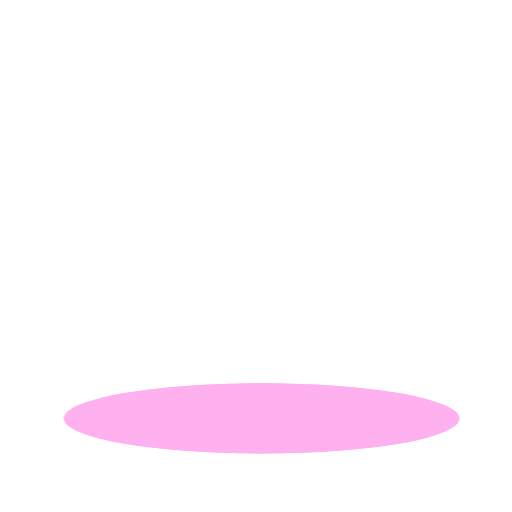
t = 0.00 s
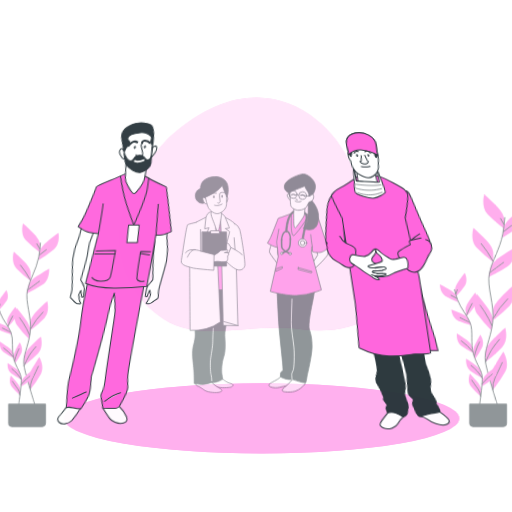
t = 1.05 s
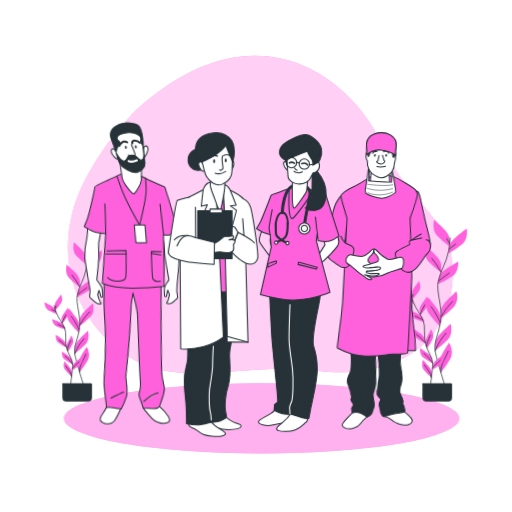
t = 2.10 s
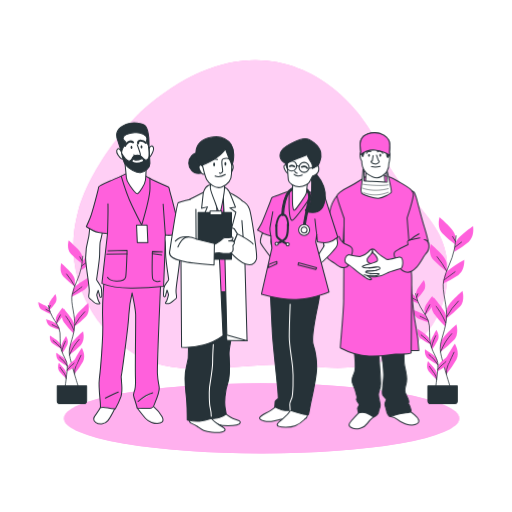
t = 3.15 s
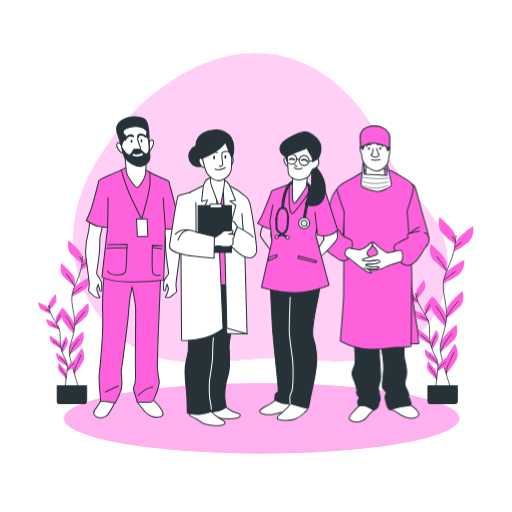
t = 4.20 s
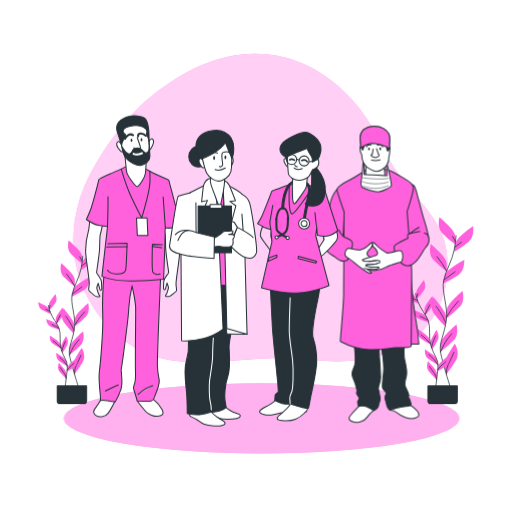
t = 5.25 s

The animated SVG that drew these frames (rendered in a browser with its animation timeline set to each time). Animation: 6 CSS @keyframes rules; one cycle of 6.30 s, repeats indefinitely.

<svg class="animated" id="freepik_stories-health-professional-team" xmlns="http://www.w3.org/2000/svg" viewBox="0 0 500 500" version="1.1" xmlns:xlink="http://www.w3.org/1999/xlink" xmlns:svgjs="http://svgjs.com/svgjs"><style>svg#freepik_stories-health-professional-team:not(.animated) .animable {opacity: 0;}svg#freepik_stories-health-professional-team.animated #freepik--background-simple--inject-2 {animation: 2.7s 1 forwards cubic-bezier(.36,-0.01,.5,1.38) zoomIn,3s Infinite  linear floating;animation-delay: 0s,3.2s;}svg#freepik_stories-health-professional-team.animated #freepik--Plants--inject-2 {animation: 2.7s 1 forwards cubic-bezier(.36,-0.01,.5,1.38) zoomOut,3s Infinite  linear heartbeat;animation-delay: 0s,3.2s;}svg#freepik_stories-health-professional-team.animated #freepik--character-4--inject-2 {animation: 2.7s 1 forwards cubic-bezier(.36,-0.01,.5,1.38) lightSpeedRight,3s Infinite  linear floating;animation-delay: 0s,3.2s;}svg#freepik_stories-health-professional-team.animated #freepik--character-3--inject-2 {animation: 2.7s 1 forwards cubic-bezier(.36,-0.01,.5,1.38) zoomIn,3s Infinite  linear floating;animation-delay: 0s,3.2s;}svg#freepik_stories-health-professional-team.animated #freepik--character-1--inject-2 {animation: 2.8s 1 forwards cubic-bezier(.36,-0.01,.5,1.38) lightSpeedLeft,3s Infinite  linear floating;animation-delay: 0s,3.3s;}svg#freepik_stories-health-professional-team.animated #freepik--character-2--inject-2 {animation: 2.6s 1 forwards cubic-bezier(.36,-0.01,.5,1.38) zoomIn,3s Infinite  linear floating;animation-delay: 0.1s,3.2s;opacity: 0}            @keyframes zoomIn {                0% {                    opacity: 0;                    transform: scale(0.5);                }                100% {                    opacity: 1;                    transform: scale(1);                }            }                    @keyframes floating {                0% {                    opacity: 1;                    transform: translateY(0px);                }                50% {                    transform: translateY(-10px);                }                100% {                    opacity: 1;                    transform: translateY(0px);                }            }                    @keyframes zoomOut {                0% {                    opacity: 0;                    transform: scale(1.5);                }                100% {                    opacity: 1;                    transform: scale(1);                }            }                    @keyframes heartbeat {                0% {                    transform: scale(1);                }                10% {                    transform: scale(1.1);                }                30% {                    transform: scale(1);                }                40% {                    transform: scale(1);                }                50% {                    transform: scale(1.1);                }                60% {                    transform: scale(1);                }                100% {                    transform: scale(1);                }            }                    @keyframes lightSpeedRight {              from {                transform: translate3d(50%, 0, 0) skewX(-20deg);                opacity: 0;              }              60% {                transform: skewX(10deg);                opacity: 1;              }              80% {                transform: skewX(-2deg);              }              to {                opacity: 1;                transform: translate3d(0, 0, 0);              }            }                    @keyframes lightSpeedLeft {              from {                transform: translate3d(-50%, 0, 0) skewX(20deg);                opacity: 0;              }              60% {                transform: skewX(-10deg);                opacity: 1;              }              80% {                transform: skewX(2deg);              }              to {                opacity: 1;                transform: translate3d(0, 0, 0);              }            }        </style><g id="freepik--background-simple--inject-2" class="animable" style="transform-origin: 254.331px 209.344px;"><path d="M137.65,109S90.09,155.09,76,207.38s6.29,107.18,54.22,137.56,111.88,4,175.48,12.68,122.58-16.06,130.45-79.8-38.14-72-65.88-134S252.16,6.82,137.65,109Z" style="fill: rgb(255, 96, 220); transform-origin: 254.331px 209.344px;" id="elz4t69cy115q" class="animable"></path><g id="elrrzwques0ma"><path d="M137.65,109S90.09,155.09,76,207.38s6.29,107.18,54.22,137.56,111.88,4,175.48,12.68,122.58-16.06,130.45-79.8-38.14-72-65.88-134S252.16,6.82,137.65,109Z" style="fill: rgb(255, 255, 255); opacity: 0.7; transform-origin: 254.331px 209.344px;" class="animable"></path></g></g><g id="freepik--Floor--inject-2" class="animable" style="transform-origin: 255.48px 408.58px;"><ellipse cx="255.48" cy="408.58" rx="193" ry="34.28" style="fill: rgb(255, 96, 220); transform-origin: 255.48px 408.58px;" id="elboindblvn76" class="animable"></ellipse><g id="elhkul1djwvfi"><ellipse cx="255.48" cy="408.58" rx="193" ry="34.28" style="fill: rgb(255, 255, 255); opacity: 0.5; transform-origin: 255.48px 408.58px;" class="animable"></ellipse></g></g><g id="freepik--Plants--inject-2" class="animable animator-active" style="transform-origin: 249.773px 303.08px;"><path d="M444.74,231.33s0-4.2-5.88-10.09-9.67-9.24-9.67-9.24-2.94,9.66,2.52,15.55a103.82,103.82,0,0,0,13,11.34Z" style="fill: rgb(255, 96, 220); transform-origin: 436.57px 225.445px;" id="el49cdl1vuljh" class="animable"></path><path d="M436.2,257.57s0-4.2-5.88-10.08-9.66-9.25-9.66-9.25-3,9.67,2.52,15.55a103.31,103.31,0,0,0,13,11.34Z" style="fill: rgb(255, 96, 220); transform-origin: 428.023px 251.685px;" id="elq9vd6da7nfq" class="animable"></path><path d="M444.37,238.49s.44-4.18,6.92-9.41,10.58-8.17,10.58-8.17,1.91,9.92-4.15,15.19A103.68,103.68,0,0,1,443.57,246Z" style="fill: rgb(255, 96, 220); transform-origin: 452.863px 233.455px;" id="elemfi91tyrfh" class="animable"></path><path d="M434.06,269.48s.88-4.11,7.86-8.63,11.39-7,11.39-7,.85,10.07-5.72,14.68a104.21,104.21,0,0,1-15.12,8.36Z" style="fill: rgb(255, 96, 220); transform-origin: 442.908px 265.37px;" id="ellp99fwkawt8" class="animable"></path><path d="M436,303.27s0-4.21,5.88-10.09,9.66-9.24,9.66-9.24,2.94,9.66-2.52,15.54a102.89,102.89,0,0,1-13,11.35Z" style="fill: rgb(255, 96, 220); transform-origin: 444.165px 297.385px;" id="elkwfoc6hetfc" class="animable"></path><path d="M435.9,311.51s.59-4.16-4.39-10.82-8.25-10.52-8.25-10.52-4.29,9.15.28,15.75A103.2,103.2,0,0,0,434.82,319Z" style="fill: rgb(255, 96, 220); transform-origin: 428.678px 304.585px;" id="elarlct33shqf" class="animable"></path><path d="M430.1,336s0-4.2,5.88-10.08,9.66-9.24,9.66-9.24,2.95,9.66-2.52,15.54a102.89,102.89,0,0,1-13,11.35Z" style="fill: rgb(255, 96, 220); transform-origin: 438.267px 330.125px;" id="elm6n8ggokzdb" class="animable"></path><path d="M434,358.12s-1.07-4.07,3.13-11.25,7-11.39,7-11.39,5.29,8.6,1.5,15.68a104,104,0,0,1-9.73,14.27Z" style="fill: rgb(255, 96, 220); transform-origin: 440.438px 350.455px;" id="elzns9zb0l3u" class="animable"></path><path d="M445.27,230.25a118.12,118.12,0,0,1-1.61,13.05c-2.32,12-8.14,19.76-10.46,30.62s4.35,24.83,2.56,38.77-7.21,21.69-5.66,31,9.87,35.4,9.87,35.4" style="fill: none; stroke: rgb(38, 50, 56); stroke-linecap: round; stroke-linejoin: round; stroke-width: 0.75px; transform-origin: 437.547px 304.67px;" id="elqc296ivhf0m" class="animable"></path><line x1="444.31" y1="241.28" x2="450.65" y2="236.41" style="fill: none; stroke: rgb(38, 50, 56); stroke-linecap: round; stroke-linejoin: round; stroke-width: 0.75px; transform-origin: 447.48px 238.845px;" id="elawunund1gk" class="animable"></line><line x1="444.61" y1="235.68" x2="441.95" y2="230.96" style="fill: none; stroke: rgb(38, 50, 56); stroke-linecap: round; stroke-linejoin: round; stroke-width: 0.75px; transform-origin: 443.28px 233.32px;" id="elr4f93wjd83n" class="animable"></line><path d="M433.55,273.42s5.31-4,10.76-8" style="fill: none; stroke: rgb(38, 50, 56); stroke-linecap: round; stroke-linejoin: round; stroke-width: 0.75px; transform-origin: 438.93px 269.42px;" id="elwouib6acoho" class="animable"></path><path d="M435.92,264.39a82.45,82.45,0,0,0-9.15-13.68" style="fill: none; stroke: rgb(38, 50, 56); stroke-linecap: round; stroke-linejoin: round; stroke-width: 0.75px; transform-origin: 431.345px 257.55px;" id="elc962d9565pd" class="animable"></path><path d="M436.2,309.24a65.52,65.52,0,0,1,11.36-15.18" style="fill: none; stroke: rgb(38, 50, 56); stroke-linecap: round; stroke-linejoin: round; stroke-width: 0.75px; transform-origin: 441.88px 301.65px;" id="el5vd9hb790d3" class="animable"></path><path d="M435.17,315.14a73.79,73.79,0,0,0-5.75-10.91c-3.09-4.57-3.54-5.16-3.54-5.16" style="fill: none; stroke: rgb(38, 50, 56); stroke-linecap: round; stroke-linejoin: round; stroke-width: 0.75px; transform-origin: 430.525px 307.105px;" id="elg4j6l9w7n8n" class="animable"></path><path d="M430.1,343.68a69.93,69.93,0,0,1,4.78-9.67,62.09,62.09,0,0,1,6.19-8.11" style="fill: none; stroke: rgb(38, 50, 56); stroke-linecap: round; stroke-linejoin: round; stroke-width: 0.75px; transform-origin: 435.585px 334.79px;" id="elqn00dlfr59s" class="animable"></path><path d="M435.94,365.43a18,18,0,0,1,1.59-9.3c2.21-4.28,4.72-9.88,5.75-12.09" style="fill: none; stroke: rgb(38, 50, 56); stroke-linecap: round; stroke-linejoin: round; stroke-width: 0.75px; transform-origin: 439.569px 354.735px;" id="elhrcqasv12ge" class="animable"></path><path d="M406.22,287.46s-.46-2.63,2.59-7,5.06-6.85,5.06-6.85,2.89,5.75.11,10a66.18,66.18,0,0,1-6.94,8.53Z" style="fill: rgb(255, 96, 220); transform-origin: 410.691px 282.875px;" id="el98ec6eoymkb" class="animable"></path><path d="M414.42,303s-.45-2.63,2.6-7,5.05-6.85,5.05-6.85,2.9,5.74.11,10a65.72,65.72,0,0,1-6.94,8.52Z" style="fill: rgb(255, 96, 220); transform-origin: 418.894px 298.41px;" id="ela5m1bhrni8n" class="animable"></path><path d="M407.23,291.91s-.73-2.57-5.36-5.15-7.53-4-7.53-4-.11,6.43,4.26,9.07a65.55,65.55,0,0,0,9.95,4.68Z" style="fill: rgb(255, 96, 220); transform-origin: 401.445px 289.635px;" id="elwaqrllbdk79" class="animable"></path><path d="M417.06,310.22s-1-2.48-5.87-4.55-7.9-3.16-7.9-3.16.56,6.4,5.18,8.58a66.08,66.08,0,0,0,10.39,3.6Z" style="fill: rgb(255, 96, 220); transform-origin: 411.075px 308.6px;" id="elyuywambx0sg" class="animable"></path><path d="M419.51,331.62s-.45-2.63-4.78-5.68-7.07-4.75-7.07-4.75-.79,6.38,3.27,9.48a66.76,66.76,0,0,0,9.4,5.7Z" style="fill: rgb(255, 96, 220); transform-origin: 413.964px 328.78px;" id="elwcsrt73cgo" class="animable"></path><path d="M420.47,336.78s-.83-2.54,1.58-7.26,4-7.49,4-7.49,3.68,5.27,1.53,9.9a65.69,65.69,0,0,1-5.65,9.43Z" style="fill: rgb(255, 96, 220); transform-origin: 424.293px 331.695px;" id="el5w71ez88e7t" class="animable"></path><path d="M427.85,358s.31-2.66,4.45-6,6.78-5.14,6.78-5.14,1.16,6.32-2.72,9.64a65.13,65.13,0,0,1-9.06,6.23Z" style="fill: rgb(255, 96, 220); transform-origin: 433.271px 354.795px;" id="elxc6r6bmdm9" class="animable"></path><path d="M426.76,351.48s-.46-2.63-4.78-5.68-7.07-4.75-7.07-4.75-.79,6.38,3.27,9.47a65.64,65.64,0,0,0,9.4,5.71Z" style="fill: rgb(255, 96, 220); transform-origin: 421.214px 348.64px;" id="elrgcip9uzi4" class="animable"></path><path d="M426.7,365.81s.23-2.67-3.19-6.72-5.63-6.38-5.63-6.38-2.38,6,.77,10a65.27,65.27,0,0,0,7.65,7.89Z" style="fill: rgb(255, 96, 220); transform-origin: 421.861px 361.655px;" id="elqyovgx7ech" class="animable"></path><path d="M405.77,286.85a78.21,78.21,0,0,0,2.42,8c2.77,7.28,7.25,11.51,9.89,18.07s0,16,2.6,24.59,6.88,12.81,6.92,18.81S425.27,379,425.27,379" style="fill: none; stroke: rgb(38, 50, 56); stroke-linecap: round; stroke-linejoin: round; stroke-width: 0.75px; transform-origin: 416.685px 332.925px;" id="eltqn2leecq3" class="animable"></path><line x1="407.57" y1="293.66" x2="403.06" y2="291.29" style="fill: none; stroke: rgb(38, 50, 56); stroke-linecap: round; stroke-linejoin: round; stroke-width: 0.75px; transform-origin: 405.315px 292.475px;" id="eljvifgklhd4" class="animable"></line><line x1="406.77" y1="290.17" x2="407.93" y2="286.93" style="fill: none; stroke: rgb(38, 50, 56); stroke-linecap: round; stroke-linejoin: round; stroke-width: 0.75px; transform-origin: 407.35px 288.55px;" id="elqt0orrqens" class="animable"></line><path d="M417.81,312.64s-3.77-1.92-7.62-3.82" style="fill: none; stroke: rgb(38, 50, 56); stroke-linecap: round; stroke-linejoin: round; stroke-width: 0.75px; transform-origin: 414px 310.73px;" id="elqkrc186xrn" class="animable"></path><path d="M415.21,306.91a61.14,61.14,0,0,1,4.38-9.24" style="fill: none; stroke: rgb(38, 50, 56); stroke-linecap: round; stroke-linejoin: round; stroke-width: 0.75px; transform-origin: 417.4px 302.29px;" id="eltw5b040ukap" class="animable"></path><path d="M420,335.39a42,42,0,0,0-8.77-8.29" style="fill: none; stroke: rgb(38, 50, 56); stroke-linecap: round; stroke-linejoin: round; stroke-width: 0.75px; transform-origin: 415.615px 331.245px;" id="elhp8hvs9zm3p" class="animable"></path><path d="M421.32,339a46.88,46.88,0,0,1,2.42-7.47c1.44-3.2,1.66-3.61,1.66-3.61" style="fill: none; stroke: rgb(38, 50, 56); stroke-linecap: round; stroke-linejoin: round; stroke-width: 0.75px; transform-origin: 423.36px 333.46px;" id="elnkaddmfeko" class="animable"></path><path d="M427.39,360.88a39.52,39.52,0,0,1,4.85-5,26.13,26.13,0,0,0,3.14-2.74" style="fill: none; stroke: rgb(38, 50, 56); stroke-linecap: round; stroke-linejoin: round; stroke-width: 0.75px; transform-origin: 431.385px 357.01px;" id="elw1mdiy9o0h" class="animable"></path><path d="M427.6,356.32a44.71,44.71,0,0,0-4.05-5.54,39.77,39.77,0,0,0-4.76-4.41" style="fill: none; stroke: rgb(38, 50, 56); stroke-linecap: round; stroke-linejoin: round; stroke-width: 0.75px; transform-origin: 423.195px 351.345px;" id="el02xa4mou2iyv" class="animable"></path><path d="M426.3,370.6a11.48,11.48,0,0,0-2-5.66c-1.85-2.44-4-5.68-4.92-7" style="fill: none; stroke: rgb(38, 50, 56); stroke-linecap: round; stroke-linejoin: round; stroke-width: 0.75px; transform-origin: 422.84px 364.27px;" id="eltfvaa2pa14j" class="animable"></path><path d="M417.84,376.84h28.69a0,0,0,0,1,0,0v14.83a2.49,2.49,0,0,1-2.49,2.49H420.33a2.49,2.49,0,0,1-2.49-2.49V376.84A0,0,0,0,1,417.84,376.84Z" style="fill: rgb(38, 50, 56); stroke: rgb(38, 50, 56); stroke-linecap: round; stroke-linejoin: round; transform-origin: 432.185px 385.5px;" id="el8gszj0pxhxy" class="animable"></path><path d="M80.24,251.16s0-3.58-5-8.58S67,234.72,67,234.72s-2.5,8.22,2.14,13.22a88.54,88.54,0,0,0,11.08,9.65Z" style="fill: rgb(255, 96, 220); transform-origin: 73.2837px 246.155px;" id="el90x19ym5kq" class="animable"></path><path d="M73,273.47s0-3.57-5-8.57S59.76,257,59.76,257s-2.5,8.21,2.14,13.22A88,88,0,0,0,73,279.9Z" style="fill: rgb(255, 96, 220); transform-origin: 66.0437px 268.45px;" id="el0lu3eu92c0nm" class="animable"></path><path d="M79.93,257.24s.37-3.55,5.88-8,9-6.94,9-6.94,1.62,8.43-3.53,12.92a88.34,88.34,0,0,1-12,8.42Z" style="fill: rgb(255, 96, 220); transform-origin: 87.1658px 252.97px;" id="el8ufx66qzqym" class="animable"></path><path d="M71.16,283.6s.75-3.5,6.68-7.34,9.69-6,9.69-6,.72,8.55-4.87,12.47a88.13,88.13,0,0,1-12.85,7.12Z" style="fill: rgb(255, 96, 220); transform-origin: 78.6851px 280.055px;" id="elgiydxai14w5" class="animable"></path><path d="M72.81,312.33s0-3.57,5-8.58S86,295.89,86,295.89s2.5,8.22-2.15,13.22a87.1,87.1,0,0,1-11.07,9.65Z" style="fill: rgb(255, 96, 220); transform-origin: 79.7256px 307.325px;" id="el5kod0podibu" class="animable"></path><path d="M72.72,319.34s.51-3.53-3.73-9.2-7-8.95-7-8.95-3.64,7.78.24,13.4a87.9,87.9,0,0,0,9.6,11.12Z" style="fill: rgb(255, 96, 220); transform-origin: 66.5901px 313.45px;" id="elzh0il11hp3o" class="animable"></path><path d="M67.79,340.13s0-3.57,5-8.58S81,323.69,81,323.69s2.5,8.22-2.14,13.22a88.54,88.54,0,0,1-11.08,9.65Z" style="fill: rgb(255, 96, 220); transform-origin: 74.7263px 335.125px;" id="el18ftx9h1fbug" class="animable"></path><path d="M71.13,359s-.91-3.45,2.67-9.56,6-9.69,6-9.69S84.26,347,81,353.06a88.36,88.36,0,0,1-8.27,12.13Z" style="fill: rgb(255, 96, 220); transform-origin: 76.6093px 352.47px;" id="elcjs041j4o1w" class="animable"></path><path d="M80.69,250.24a99.91,99.91,0,0,1-1.37,11.1c-2,10.21-6.92,16.8-8.89,26s3.7,21.12,2.18,33-6.14,18.44-4.82,26.35,8.4,30.11,8.4,30.11" style="fill: none; stroke: rgb(38, 50, 56); stroke-linecap: round; stroke-linejoin: round; stroke-width: 0.75px; transform-origin: 74.1228px 313.52px;" id="elr8vx3owqehg" class="animable"></path><line x1="79.88" y1="259.62" x2="85.27" y2="255.48" style="fill: none; stroke: rgb(38, 50, 56); stroke-linecap: round; stroke-linejoin: round; stroke-width: 0.75px; transform-origin: 82.575px 257.55px;" id="elbcperubyaut" class="animable"></line><line x1="80.13" y1="254.85" x2="77.87" y2="250.84" style="fill: none; stroke: rgb(38, 50, 56); stroke-linecap: round; stroke-linejoin: round; stroke-width: 0.75px; transform-origin: 79px 252.845px;" id="elp6k05xxb6z" class="animable"></line><path d="M70.73,287s4.51-3.39,9.15-6.77" style="fill: none; stroke: rgb(38, 50, 56); stroke-linecap: round; stroke-linejoin: round; stroke-width: 0.75px; transform-origin: 75.305px 283.615px;" id="elecedqnbpo5n" class="animable"></path><path d="M72.74,279.27A70.16,70.16,0,0,0,65,267.64" style="fill: none; stroke: rgb(38, 50, 56); stroke-linecap: round; stroke-linejoin: round; stroke-width: 0.75px; transform-origin: 68.87px 273.455px;" id="elo5rxh3s61s" class="animable"></path><path d="M73,317.41a55.82,55.82,0,0,1,9.66-12.91" style="fill: none; stroke: rgb(38, 50, 56); stroke-linecap: round; stroke-linejoin: round; stroke-width: 0.75px; transform-origin: 77.83px 310.955px;" id="elvj9dh7tbtg" class="animable"></path><path d="M72.1,322.43a63.07,63.07,0,0,0-4.88-9.28c-2.64-3.89-3-4.39-3-4.39" style="fill: none; stroke: rgb(38, 50, 56); stroke-linecap: round; stroke-linejoin: round; stroke-width: 0.75px; transform-origin: 68.16px 315.595px;" id="elrot0rs1v6rp" class="animable"></path><path d="M67.79,346.69a60.82,60.82,0,0,1,4.06-8.22,53,53,0,0,1,5.27-6.89" style="fill: none; stroke: rgb(38, 50, 56); stroke-linecap: round; stroke-linejoin: round; stroke-width: 0.75px; transform-origin: 72.455px 339.135px;" id="elgqkt2juulbw" class="animable"></path><path d="M72.76,365.19a15.3,15.3,0,0,1,1.35-7.91c1.88-3.64,4-8.4,4.89-10.28" style="fill: none; stroke: rgb(38, 50, 56); stroke-linecap: round; stroke-linejoin: round; stroke-width: 0.75px; transform-origin: 75.8446px 356.095px;" id="ela6evsk8hgqf" class="animable"></path><path d="M47.48,298.89s-.38-2.24,2.21-5.92,4.3-5.82,4.3-5.82,2.46,4.88.09,8.52a55.9,55.9,0,0,1-5.9,7.25Z" style="fill: rgb(255, 96, 220); transform-origin: 51.2855px 295.035px;" id="elhq0wgxnmoeg" class="animable"></path><path d="M54.46,312.1s-.39-2.24,2.21-5.92,4.3-5.83,4.3-5.83,2.46,4.89.09,8.53a55.9,55.9,0,0,1-5.9,7.25Z" style="fill: rgb(255, 96, 220); transform-origin: 58.2649px 308.24px;" id="elncnjpy5jpue" class="animable"></path><path d="M48.34,302.67s-.62-2.18-4.55-4.37-6.4-3.38-6.4-3.38-.1,5.46,3.61,7.72a56.19,56.19,0,0,0,8.46,4Z" style="fill: rgb(255, 96, 220); transform-origin: 43.4249px 300.78px;" id="eln5hy1ndotwf" class="animable"></path><path d="M56.7,318.25s-.85-2.11-5-3.88S45,311.68,45,311.68s.48,5.45,4.41,7.3a56.22,56.22,0,0,0,8.83,3.07Z" style="fill: rgb(255, 96, 220); transform-origin: 51.62px 316.865px;" id="elnw7eiqz28o" class="animable"></path><path d="M58.79,336.44s-.39-2.24-4.07-4.83-6-4-6-4S48,333,51.49,335.63a56.5,56.5,0,0,0,8,4.85Z" style="fill: rgb(255, 96, 220); transform-origin: 54.0743px 334.045px;" id="el7ru1vykzwvw" class="animable"></path><path d="M59.6,340.83s-.7-2.16,1.34-6.17,3.43-6.37,3.43-6.37,3.13,4.48,1.3,8.42a55.62,55.62,0,0,1-4.8,8Z" style="fill: rgb(255, 96, 220); transform-origin: 62.8641px 336.5px;" id="eld4t19mxh2tt" class="animable"></path><path d="M65.88,358.91s.26-2.26,3.79-5.06,5.76-4.37,5.76-4.37,1,5.37-2.31,8.2A56.08,56.08,0,0,1,65.41,363Z" style="fill: rgb(255, 96, 220); transform-origin: 70.4909px 356.24px;" id="elmxvzzd03dn" class="animable"></path><path d="M65,353.33s-.39-2.24-4.07-4.83-6-4-6-4-.68,5.43,2.78,8.06a56.07,56.07,0,0,0,8,4.85Z" style="fill: rgb(255, 96, 220); transform-origin: 60.2929px 350.955px;" id="elkjn5fwsccve" class="animable"></path><path d="M64.9,365.51s.19-2.26-2.71-5.71-4.79-5.42-4.79-5.42-2,5.07.65,8.5a56.09,56.09,0,0,0,6.51,6.71Z" style="fill: rgb(255, 96, 220); transform-origin: 60.7895px 361.985px;" id="elwikb0i0wvub" class="animable"></path><path d="M47.1,298.37a67.06,67.06,0,0,0,2.06,6.81c2.35,6.19,6.17,9.78,8.41,15.36s0,13.64,2.21,20.91,5.85,10.9,5.88,16-2,19.29-2,19.29" style="fill: none; stroke: rgb(38, 50, 56); stroke-linecap: round; stroke-linejoin: round; stroke-width: 0.75px; transform-origin: 56.3802px 337.555px;" id="elo9cbcx81ex" class="animable"></path><line x1="48.63" y1="304.16" x2="44.8" y2="302.15" style="fill: none; stroke: rgb(38, 50, 56); stroke-linecap: round; stroke-linejoin: round; stroke-width: 0.75px; transform-origin: 46.715px 303.155px;" id="eloab8dxuric" class="animable"></line><line x1="47.96" y1="301.2" x2="48.94" y2="298.44" style="fill: none; stroke: rgb(38, 50, 56); stroke-linecap: round; stroke-linejoin: round; stroke-width: 0.75px; transform-origin: 48.45px 299.82px;" id="el93gpppqt03" class="animable"></line><path d="M57.34,320.3s-3.2-1.63-6.48-3.25" style="fill: none; stroke: rgb(38, 50, 56); stroke-linecap: round; stroke-linejoin: round; stroke-width: 0.75px; transform-origin: 54.1px 318.675px;" id="eljouetag0n8r" class="animable"></path><path d="M55.13,315.43a52.65,52.65,0,0,1,3.73-7.86" style="fill: none; stroke: rgb(38, 50, 56); stroke-linecap: round; stroke-linejoin: round; stroke-width: 0.75px; transform-origin: 56.995px 311.5px;" id="el6en1b46np3j" class="animable"></path><path d="M59.23,339.65a35.59,35.59,0,0,0-7.46-7" style="fill: none; stroke: rgb(38, 50, 56); stroke-linecap: round; stroke-linejoin: round; stroke-width: 0.75px; transform-origin: 55.5px 336.15px;" id="elfanent7v5yn" class="animable"></path><path d="M60.32,342.7a40.36,40.36,0,0,1,2.06-6.35c1.23-2.72,1.41-3.08,1.41-3.08" style="fill: none; stroke: rgb(38, 50, 56); stroke-linecap: round; stroke-linejoin: round; stroke-width: 0.75px; transform-origin: 62.055px 337.985px;" id="elpzsko5xjob" class="animable"></path><path d="M65.49,361.32a33.35,33.35,0,0,1,4.12-4.27,22.07,22.07,0,0,0,2.67-2.33" style="fill: none; stroke: rgb(38, 50, 56); stroke-linecap: round; stroke-linejoin: round; stroke-width: 0.75px; transform-origin: 68.885px 358.02px;" id="elluh2h1notm" class="animable"></path><path d="M65.66,357.45a37.76,37.76,0,0,0-3.44-4.71,33.45,33.45,0,0,0-4-3.76" style="fill: none; stroke: rgb(38, 50, 56); stroke-linecap: round; stroke-linejoin: round; stroke-width: 0.75px; transform-origin: 61.94px 353.215px;" id="elbvzu3ticqsw" class="animable"></path><path d="M64.56,369.59a9.83,9.83,0,0,0-1.71-4.82c-1.57-2.07-3.43-4.83-4.18-5.91" style="fill: none; stroke: rgb(38, 50, 56); stroke-linecap: round; stroke-linejoin: round; stroke-width: 0.75px; transform-origin: 61.615px 364.225px;" id="elnicieuae4j" class="animable"></path><path d="M55.84,376.84H84.53a0,0,0,0,1,0,0v14.83A2.49,2.49,0,0,1,82,394.16H58.33a2.49,2.49,0,0,1-2.49-2.49V376.84A0,0,0,0,1,55.84,376.84Z" style="fill: rgb(38, 50, 56); stroke: rgb(38, 50, 56); stroke-linecap: round; stroke-linejoin: round; transform-origin: 70.185px 385.5px;" id="elb2y4i1wxgn8" class="animable"></path></g><g id="freepik--character-4--inject-2" class="animable" style="transform-origin: 367.637px 274.264px;"><path d="M329.14,191a34.12,34.12,0,0,0-6.92,15c-1.84,9.33-6.37,26.86-5.8,32.94s2,9.47,7.49,10.46,8.62-3.82,9.76-7.92a71.68,71.68,0,0,0,1.69-8.2L336.49,211s-2-13.39-2.95-16.21S329.14,191,329.14,191Z" style="fill: rgb(255, 96, 220); stroke: rgb(38, 50, 56); stroke-linecap: round; stroke-linejoin: round; transform-origin: 326.43px 220.266px;" id="elr2h8nm6625s" class="animable"></path><path d="M402.68,186.54s2-.44,3.9,6.5,4.19,16.9,7.94,29.18,4.48,16.33,4.19,19.07-2.45,5.78-10,5.78-11-2.89-13-9.39S394,211.1,393.86,208.5,400.36,185.24,402.68,186.54Z" style="fill: rgb(255, 96, 220); stroke: rgb(38, 50, 56); stroke-linecap: round; stroke-linejoin: round; transform-origin: 406.312px 216.776px;" id="elwv0vqoesc28" class="animable"></path><path d="M351.1,402.24s-4.91,5.2-7.8,8.53-3.9,5.34.86,7.36,12.14-1,14.31-4.33,6.79-7.08,6.79-7.08,2.45-2.74-.73-6.64S352.54,400.65,351.1,402.24Z" style="fill: rgb(255, 255, 255); stroke: rgb(38, 50, 56); stroke-linecap: round; stroke-linejoin: round; transform-origin: 353.511px 408.653px;" id="el00umvk7dgs7zf" class="animable"></path><path d="M380.57,406.58s4.91.72,7.51,3,11.71,7.37,17.77,4.91,2.17-6.5-1.15-9.39a35.28,35.28,0,0,0-6.07-4.33s-9.68-.72-14,1.44S380.57,406.58,380.57,406.58Z" style="fill: rgb(255, 255, 255); stroke: rgb(38, 50, 56); stroke-linecap: round; stroke-linejoin: round; transform-origin: 394.796px 407.9px;" id="elydihby2j2r" class="animable"></path><path d="M345.46,339.39s2.32,17.34,1.16,22.54-4.48,8.24-2,13.3a52.28,52.28,0,0,1,4,12.28c.29,1.73-1.3,2.16,0,4a16.33,16.33,0,0,1,2.31,3.9c0,.44-1.73,2.89-1.73,3.47s.87,4.19.87,4.19,4.62-1,7.94.29a34.19,34.19,0,0,1,6.79,3.9s3-1.16,4.05-2.89a6.75,6.75,0,0,0,1-3c.14-.58,1.59-3.62,1.45-5.93s-1.74-7.22-1.74-10.11,2.17-6.07,2.17-10.69-2.17-34.24-2.17-34.24l2-.73s3.18,17.63,3.18,25.87-2.45,18.49-.86,20.51,3.46,3.76,3.46,4.19-1.88,3.61-1.44,5.2a63.59,63.59,0,0,1,1.73,6.36c0,.87,1.59,4.19,2.89,4.77s2-.73,9.68-2.31,12-1.16,11.27-3.47-1.44-5.35-2.31-5.93.29-1,0-3.17-1.88-4.48-3.32-7.95.57-7.22,1.15-10.84-.29-9-1.73-14.88-.15-20.37-.15-20.37l.73-5.63s-22.11,2-35.69,1.87l-14.59-.14S344.6,334.77,345.46,339.39Z" style="fill: rgb(38, 50, 56); stroke: rgb(38, 50, 56); stroke-linecap: round; stroke-linejoin: round; transform-origin: 372.636px 369.64px;" id="elj3mqtkafnf" class="animable"></path><path d="M401.52,279s2,26.3,4.62,40A166.14,166.14,0,0,1,409,342.43H398.49c-.44,0,.72-48.69,1-53A62.83,62.83,0,0,1,401.52,279Z" style="fill: rgb(255, 96, 220); stroke: rgb(38, 50, 56); stroke-linecap: round; stroke-linejoin: round; transform-origin: 403.696px 310.715px;" id="eltmojiw65pum" class="animable"></path><path d="M358,172s-12.28,8.23-18.63,11.12-9.83,6.65-10.26,8,6.93,22.1,6.93,22.1-.43,68.63-.43,80.19-3.61,46.37-3.18,46.37,12,7.52,27.88,7.95,21-1.88,26-1.88,15,0,15.17-1.44.29-33.38.43-48.26.29-25.43,0-27.88-4.33-55.34-4.33-55.34,3-8.81,4.77-15.89,1.73-7.95-.44-11.12S383.46,174.11,380.57,173a43.45,43.45,0,0,0-11-2.31C366.85,170.5,358,172,358,172Z" style="fill: rgb(255, 96, 220); stroke: rgb(38, 50, 56); stroke-linecap: round; stroke-linejoin: round; transform-origin: 366.352px 259.228px;" id="el9koifyr8kt" class="animable"></path><path d="M330.87,230.75s1.88,4.33,4.19,6.21,7.66,2.75,8.81,5.64,0,5.05-1.3,8.52-.57,9.25-5.34,10-6.21-1-10.12-3.76-6.35-3.18-8.66-7.37-3-10-1-13.14" style="fill: rgb(255, 96, 220); stroke: rgb(38, 50, 56); stroke-linecap: round; stroke-linejoin: round; transform-origin: 330.308px 246.022px;" id="elt5qqb45baus" class="animable"></path><path d="M357.46,166.31,357,178.45s-1.15,1.73,5.78,2.16a52.41,52.41,0,0,0,13.29-1l-1.15-13.14s-7.23,3-11.42,1.59A40.42,40.42,0,0,0,357.46,166.31Z" style="fill: rgb(255, 255, 255); stroke: rgb(38, 50, 56); stroke-linecap: round; stroke-linejoin: round; transform-origin: 366.499px 173.496px;" id="el4hkyi6zb9xn" class="animable"></path><path d="M354.71,163.28s-1,14-1.73,18.2-.58,6.79,1,7.8,10.83,4.63,15.6,4.34,12-4.63,12.57-5.93S377.83,166,377.83,166l-.73.87s1.3,10.69.87,11-17.19-.87-20.23-1-2.16-.29-2.16-.29l-.15-12.28Z" style="fill: rgb(255, 255, 255); stroke: rgb(38, 50, 56); stroke-linecap: round; stroke-linejoin: round; transform-origin: 367.378px 178.458px;" id="el5mozoewvpy8" class="animable"></path><path d="M354.25,179.94s15.79,2.33,25.26.5" style="fill: none; stroke: rgb(38, 50, 56); stroke-miterlimit: 10; stroke-width: 0.5px; transform-origin: 366.88px 180.541px;" id="elrg4frbs5uxa" class="animable"></path><path d="M353.59,183.6s11,4.65,25.92.49" style="fill: none; stroke: rgb(38, 50, 56); stroke-miterlimit: 10; stroke-width: 0.5px; transform-origin: 366.55px 184.71px;" id="el8hn1qbt4zdt" class="animable"></path><path d="M354.75,187.92s10.47,5.65,24.76-.34" style="fill: none; stroke: rgb(38, 50, 56); stroke-miterlimit: 10; stroke-width: 0.5px; transform-origin: 367.13px 188.957px;" id="el7mqbc7o69p5" class="animable"></path><path d="M380.29,148.54c.36-4.44.66-9-.44-11.27-1.73-3.61-6.94-7.8-14.45-7.51s-13.87,3.18-13.72,12.42c0,0,.32,2.75.69,6.12a8.28,8.28,0,0,0-.69,4.72,11.63,11.63,0,0,0,1.59,4.35c.07.86.12,1.6.14,2.15.14,3.9,2.74,8.52,5.06,10.11s6.64,4.05,9.39,4.05,7.65-2.6,10-6.36c1.82-3,2-5,2-8.53H380a31.34,31.34,0,0,0,.73-5.64A17.43,17.43,0,0,0,380.29,148.54Z" style="fill: rgb(255, 255, 255); stroke: rgb(38, 50, 56); stroke-linecap: round; stroke-linejoin: round; transform-origin: 366.167px 151.713px;" id="el5m402fj0rd5" class="animable"></path><path d="M353,149.41s.43,3.61,1.15,3.46,1.59-5.34,1.59-5.34Z" style="fill: rgb(38, 50, 56); stroke: rgb(38, 50, 56); stroke-linecap: round; stroke-linejoin: round; transform-origin: 354.37px 150.202px;" id="elzyrhz99v4c" class="animable"></path><path d="M377.54,149s0,4.05,1,4.63,1.73-3.47,1.73-3.47A7.17,7.17,0,0,0,377.54,149Z" style="fill: rgb(38, 50, 56); stroke: rgb(38, 50, 56); stroke-linecap: round; stroke-linejoin: round; transform-origin: 378.905px 151.343px;" id="el9j3kflakqlj" class="animable"></path><path d="M379.85,137.27c-1.73-3.61-6.94-7.8-14.45-7.51s-13.87,3.18-13.72,12.42c0,0,.32,2.75.69,6.12a8.33,8.33,0,0,0-.77,3.11c2.81-2.25,8.07-5.47,14.67-4.89a34.25,34.25,0,0,1,14.44,5.09,16.92,16.92,0,0,0-.42-3.07C380.65,144.1,381,139.57,379.85,137.27Z" style="fill: rgb(255, 96, 220); stroke: rgb(38, 50, 56); stroke-linecap: round; stroke-linejoin: round; transform-origin: 366.155px 140.678px;" id="elovv6lgvg68" class="animable"></path><path d="M364.39,152l-.87,5.2s-1.59.14-1,1.15,3.61,2.17,5.06,1.74,2.89-1.88,2.74-2.46a1,1,0,0,0-.72-.72l-1.88-5.35" style="fill: none; stroke: rgb(38, 50, 56); stroke-linecap: round; stroke-linejoin: round; transform-origin: 366.36px 155.871px;" id="elxpksxyurhxq" class="animable"></path><path d="M362.8,162.7a17.14,17.14,0,0,0,8.38-.29" style="fill: none; stroke: rgb(38, 50, 56); stroke-linecap: round; stroke-linejoin: round; transform-origin: 366.99px 162.748px;" id="eluenle7j54e9" class="animable"></path><path d="M361.21,151.79c0,.76-.39,1.37-.87,1.37s-.86-.61-.86-1.37.39-1.37.86-1.37S361.21,151,361.21,151.79Z" style="fill: rgb(38, 50, 56); transform-origin: 360.345px 151.79px;" id="elmez0pg7qqa" class="animable"></path><path d="M372.19,151.72c0,.76-.39,1.37-.86,1.37s-.87-.61-.87-1.37.39-1.37.87-1.37S372.19,151,372.19,151.72Z" style="fill: rgb(38, 50, 56); transform-origin: 371.325px 151.72px;" id="el8ex3olm5zsl" class="animable"></path><path d="M357.89,149.7s1-2.46,4.19-1.59" style="fill: none; stroke: rgb(38, 50, 56); stroke-linecap: round; stroke-linejoin: round; transform-origin: 359.985px 148.812px;" id="elrtu7oy22pi" class="animable"></path><path d="M368.58,148.25s3-2.17,5.2,1.59" style="fill: none; stroke: rgb(38, 50, 56); stroke-linecap: round; stroke-linejoin: round; transform-origin: 371.18px 148.734px;" id="elihu4rrbtyrf" class="animable"></path><path d="M341.27,248.81s8.82,2,10.84,1.59a12.82,12.82,0,0,0,6.93-3.76c2.61-2.6,4.77-4.77,4.77-2.6a6.45,6.45,0,0,1-1.88,4.62c-1,1.16-2.89,2.46-3.32,4.34s.15,3.32,2.46,4.19,9.53,2.16,9.53,4-.58,6.22-3.18,7.66-8.95.43-8.95.43,5.2,2.89,4.19,3.62-4.05-.29-5.49-1.59-2-1.45-6.22-4.48-7.8-6.65-9.82-7.8a12.06,12.06,0,0,1-3-2c-1.16-1-1.59-3-.73-5.34a5.43,5.43,0,0,1,3.18-3Z" style="fill: rgb(255, 255, 255); stroke: rgb(38, 50, 56); stroke-linecap: round; stroke-linejoin: round; transform-origin: 353.773px 258.148px;" id="el4minhfq9z8f" class="animable"></path><path d="M409.9,232.34s-10.4,2-11.41,2.74,0,3.76,0,3.76-8.82,4.19-12.14,6.5-.29,6.94-.14,7.51c0,0,2.6,8.53,6.93,11.42s8.81,1.87,13.15-2.75,7.08-11,9.1-13.15,4.19-4.19,3.47-9-4.48-5.35-4.48-5.35" style="fill: rgb(255, 96, 220); stroke: rgb(38, 50, 56); stroke-linecap: round; stroke-linejoin: round; transform-origin: 401.901px 249.114px;" id="el7x5cbwo7tv6" class="animable"></path><path d="M388.66,251.41s-6.64,1.73-8.52,1.88-2.17.43-3.32-.44-6.51-4-9-6.93-4.34-3.47-4.05-1.88-.29,2.74,1.45,3.9,3.46,4.34,3.46,5.64-.14,1.73-3.75,3-11.85,2.89-11,3.9,2.6,1.3,4.48,1.16,9.68-1.3,10.25-.87a1.73,1.73,0,0,1-.43,2.74c-1.3.87-5.92.87-8.67,1.16s-2.89,1-1.73,1.59a15.2,15.2,0,0,0,5.83.95c2.31,0,5-.23,3.85.49s-2.75.87-5.64,1.3-3.9-.86-3.46.29,3.9,1.16,8.23,1a23.52,23.52,0,0,0,11.13-3.46c2.89-1.74,13.43-4.34,14.16-4.91s1.87-3.91,1.15-7.95S388.66,251.41,388.66,251.41Z" style="fill: rgb(255, 255, 255); stroke: rgb(38, 50, 56); stroke-linecap: round; stroke-linejoin: round; transform-origin: 373.589px 256.763px;" id="el241frnnut2i" class="animable"></path><path d="M400.08,234.5a52.75,52.75,0,0,1,9.1-6.06" style="fill: none; stroke: rgb(38, 50, 56); stroke-linecap: round; stroke-linejoin: round; transform-origin: 404.63px 231.47px;" id="el6me937crvuk" class="animable"></path><path d="M360.2,261.72s8.22-.94,9.05-1.06,2.35.82,1.64,1.88-1.06.82-4,1.41a52.68,52.68,0,0,1-8.82.59" style="fill: rgb(255, 255, 255); stroke: rgb(38, 50, 56); stroke-linecap: round; stroke-linejoin: round; transform-origin: 364.572px 262.599px;" id="elwpjllugimmi" class="animable"></path><path d="M361.14,267.36s9.16-.59,8.93.12-.82,1.64-4.11,1.88-7,.47-10.11-1.06" style="fill: rgb(255, 255, 255); stroke: rgb(38, 50, 56); stroke-linecap: round; stroke-linejoin: round; transform-origin: 362.962px 268.332px;" id="elsnssmcgs69" class="animable"></path></g><g id="freepik--character-3--inject-2" class="animable" style="transform-origin: 290.72px 276.392px;"><path d="M269.52,395.12s1.56,1.55-4.66,5.35-11.41,5.53-11.41,7.78,6.91,4.49,14,2.76,10-2.24,14-2.93,5.19-4.15,5.19-9-10.54-6-11.75-6.22S270.39,393.22,269.52,395.12Z" style="fill: rgb(255, 255, 255); stroke: rgb(38, 50, 56); stroke-linecap: round; stroke-linejoin: round; transform-origin: 270.045px 402.22px;" id="elihi23vmb2p" class="animable"></path><path d="M285.07,399.09a46.1,46.1,0,0,1-9.5,10.37c-5.36,4-6.05,5.87-3.28,6.91s10.71,1.38,16.07-.69,7.95-5.18,9.5-6.57,2.42-.52,2.42-6.05-5.88-7.43-10.71-7.08S285.07,399.09,285.07,399.09Z" style="fill: rgb(255, 255, 255); stroke: rgb(38, 50, 56); stroke-linecap: round; stroke-linejoin: round; transform-origin: 285.489px 406.567px;" id="elny2xi80bxk" class="animable"></path><path d="M264,286.43s1.56,31.45,2.08,40.61,4.32,43.54,5,51.66.69,10.54.69,10.54-3.11,2.25-3.11,2.77-.35,5.35-.35,5.35a33.1,33.1,0,0,0,7.26,2.94,26.57,26.57,0,0,0,8.47.52s5.7,1.9,10.54,3.28,6.74.69,6.74.69,1.38-6.91,1.72-9.16,6.22-26.09,6.22-37-1.38-15.9-3.45-22.29,2.76-29.21,4.49-37.5a136.63,136.63,0,0,0,2.25-14S297.69,292.48,264,286.43Z" style="fill: rgb(38, 50, 56); stroke: rgb(38, 50, 56); stroke-linecap: round; stroke-linejoin: round; transform-origin: 288.275px 344.901px;" id="ellgni5b3jfdq" class="animable"></path><path d="M283.35,297s-.87,23-.87,31.79,2.25,19.53,3.28,29.9.35,27.3-.86,30.24-2.07,4-1.9,6.22.35,5.35.35,5.35" style="fill: none; stroke: rgb(255, 255, 255); stroke-linecap: round; stroke-linejoin: round; transform-origin: 284.372px 348.75px;" id="ell1mg659hf0k" class="animable"></path><path d="M280.58,163.22s-1-3.11-2.6-1.9-.51,3.46.87,5.71,2.93,2.76,3.11,1.55S280.58,163.22,280.58,163.22Z" style="fill: rgb(255, 255, 255); stroke: rgb(38, 50, 56); stroke-linecap: round; stroke-linejoin: round; transform-origin: 279.58px 165.129px;" id="eltipudl58d2i" class="animable"></path><path d="M280.58,164.61l-1.73-5s-7.25-2.94-5-10.2,19.53-13.82,24.19-13.82,13.65,6.22,15.21,13.48-3.63,13.82-3.63,13.82-2.25,6.39-4,6.05-.7-5.36-2.94-9.33-3.63-6-6.05-5-12.44,4-13.3,5.35S280.93,165.47,280.58,164.61Z" style="fill: rgb(38, 50, 56); stroke: rgb(38, 50, 56); stroke-linecap: round; stroke-linejoin: round; transform-origin: 293.48px 152.272px;" id="elssxhm7tby9f" class="animable"></path><path d="M315.66,235.8l.86,4.49-10.71,16.59,2.42,3.8a74,74,0,0,0,13.82-11.92c6.91-7.6,7.6-8.64,7.6-11.75s-2.41-8.47-2.41-8.47S322.4,235.8,315.66,235.8Z" style="fill: rgb(255, 255, 255); stroke: rgb(38, 50, 56); stroke-linecap: round; stroke-linejoin: round; transform-origin: 317.73px 244.61px;" id="elpo873qrjb4" class="animable"></path><path d="M257.08,225.78s-3.46,8.29-2.76,10.88,12.61,17.8,12.61,17.8l2.07-5.7s-4.49-9.33-4.49-12.44,1.56-9.16,1.56-9.16Z" style="fill: none; stroke: rgb(38, 50, 56); stroke-linecap: round; stroke-linejoin: round; transform-origin: 261.613px 240.12px;" id="eltd6y28n8r9p" class="animable"></path><path d="M287.67,184.65s-14.86,5.7-17.63,6.57-4.67,1.38-4.84,2.24-8.46,22.12-10,25.06-3.63,6.22-3.63,6.22a69.58,69.58,0,0,0,6.22,3.46,39,39,0,0,0,6.74,2.24l1,11.93-10.2,44.92s20.39,5.7,34,5.19a84.15,84.15,0,0,0,25.4-4.84c2.6-.87,6.57-2.42,6.57-2.42l-13-48.9,1-7.26.69,7.09s6.91,1.55,10.88.51,9-5,9-5l-12.79-39.91-23.84-6.57Z" style="fill: rgb(255, 96, 220); stroke: rgb(38, 50, 56); stroke-linecap: round; stroke-linejoin: round; transform-origin: 290.72px 238.581px;" id="elouursvpohoh" class="animable"></path><path d="M304.46,188.22l-11.09-3.05-5.7-.52-5.13,2c-.1,2.72-.23,7.35-.23,12.9,0,9,1,16.94,3.63,15.38s15-18.31,17.1-23A25.9,25.9,0,0,0,304.46,188.22Z" style="fill: rgb(255, 96, 220); stroke: rgb(38, 50, 56); stroke-linecap: round; stroke-linejoin: round; transform-origin: 293.385px 199.889px;" id="eleuvzgw7b0yr" class="animable"></path><path d="M309.44,229.06c-.35-.34-1.9-15.21-1.9-15.21" style="fill: none; stroke: rgb(38, 50, 56); stroke-linecap: round; stroke-linejoin: round; transform-origin: 308.49px 221.455px;" id="el9afpryr0y0t" class="animable"></path><path d="M264.51,230.44s-1.21-5.87-.86-8.12,2.76-15.55,2.76-15.55" style="fill: none; stroke: rgb(38, 50, 56); stroke-linecap: round; stroke-linejoin: round; transform-origin: 264.998px 218.605px;" id="elwg2sz0vdkg8" class="animable"></path><path d="M270.39,255.33s-7.95,2.59-7.95,3.11-.18,2.93-.18,2.93l8.13-3.8Z" style="fill: none; stroke: rgb(38, 50, 56); stroke-linecap: round; stroke-linejoin: round; transform-origin: 266.325px 258.35px;" id="elgn3b9vv8rcj" class="animable"></path><polygon points="291.47 256.54 291.12 258.78 308.4 263.27 309.26 261.55 291.47 256.54" style="fill: none; stroke: rgb(38, 50, 56); stroke-linecap: round; stroke-linejoin: round; transform-origin: 300.19px 259.905px;" id="el4173cj9nrpz" class="animable"></polygon><path d="M297.17,222.18a.89.89,0,0,1-.89-.89c0-3,1.49-10.24,2.94-17.24,1.15-5.57,2.24-10.84,2.24-12.49a6.4,6.4,0,0,0-1.94-4.91c-2.07-1.92-5.75-2.7-10.93-2.32-10.81.8-11.6,25-11.61,25.23a.89.89,0,0,1-.89.87h0a.89.89,0,0,1-.86-.92c0-1.06.85-26,13.26-27,5.7-.41,9.83.52,12.27,2.8a8.21,8.21,0,0,1,2.51,6.21c0,1.83-1.05,6.94-2.27,12.85-1.37,6.59-2.91,14.06-2.91,16.88A.89.89,0,0,1,297.17,222.18Z" style="fill: rgb(38, 50, 56); stroke: rgb(38, 50, 56); stroke-linecap: round; stroke-linejoin: round; transform-origin: 289.252px 202.298px;" id="elo9ulvx4q2as" class="animable"></path><path d="M285.76,179.3s0,5-.17,6,0,5.36,0,11.24,1,9.84,2.42,8.46,10.54-13.65,11.06-16.07a21.81,21.81,0,0,0,.52-4.14l.69-6.92s-10.71,3.11-15.21,1.73" style="fill: rgb(255, 255, 255); stroke: rgb(38, 50, 56); stroke-linecap: round; stroke-linejoin: round; transform-origin: 292.675px 191.573px;" id="elyz4qkccil7" class="animable"></path><path d="M303.56,168.93a82.08,82.08,0,0,1,.69,18.14c-.69,10.54-1.94,15.48-5,17s.89,3.24,5.55,3.41,11.58-.52,12.79-14.34-8.81-22.81-9.68-24.54A2.4,2.4,0,0,0,303.56,168.93Z" style="fill: rgb(38, 50, 56); stroke: rgb(38, 50, 56); stroke-linecap: round; stroke-linejoin: round; transform-origin: 307.931px 187.431px;" id="elfzf14syxji5" class="animable"></path><path d="M269.87,221.66h-.07a.88.88,0,0,1-.82-1c0-.49,1-12.06,7.11-12.06s6.25,11.13,6.25,11.61a.89.89,0,0,1-.89.89h0a.89.89,0,0,1-.89-.89c0-.1-.13-9.82-4.46-9.82-3.72,0-5.11,7.51-5.33,10.41A.9.9,0,0,1,269.87,221.66Z" style="fill: rgb(38, 50, 56); transform-origin: 275.656px 215.13px;" id="eln295ub0smv" class="animable"></path><path d="M269.87,220.08s0,8.64.34,10.36,4.67,5.36,9.85,7.61" style="fill: none; stroke: rgb(38, 50, 56); stroke-linecap: round; stroke-linejoin: round; stroke-width: 2px; transform-origin: 274.965px 229.065px;" id="el5vw1itqqn5b" class="animable"></path><path d="M281.1,219s.34,8.64-1.38,12.44-6.91,5.36-9.16,6.22" style="fill: none; stroke: rgb(38, 50, 56); stroke-linecap: round; stroke-linejoin: round; stroke-width: 2px; transform-origin: 275.844px 228.33px;" id="elap4ip7mmk56" class="animable"></path><path d="M282.48,238.39a1.56,1.56,0,0,0-3.11,0,1.56,1.56,0,1,0,3.11,0Z" style="fill: rgb(255, 255, 255); stroke: rgb(38, 50, 56); stroke-linecap: round; stroke-linejoin: round; transform-origin: 280.925px 238.515px;" id="elm30mw6xlu7" class="animable"></path><path d="M271.77,238.05a1.56,1.56,0,1,0-1.56,1.55A1.56,1.56,0,0,0,271.77,238.05Z" style="fill: rgb(255, 255, 255); stroke: rgb(38, 50, 56); stroke-linecap: round; stroke-linejoin: round; transform-origin: 270.21px 238.04px;" id="elq1fbqr79x1c" class="animable"></path><path d="M302.35,224.57a5.36,5.36,0,1,0-5.35,5.35A5.36,5.36,0,0,0,302.35,224.57Z" style="fill: rgb(255, 255, 255); stroke: rgb(38, 50, 56); stroke-linecap: round; stroke-linejoin: round; transform-origin: 296.99px 224.56px;" id="ellatumwez737" class="animable"></path><path d="M299.93,224.57a2.94,2.94,0,1,0-2.93,2.94A2.94,2.94,0,0,0,299.93,224.57Z" style="fill: rgb(255, 255, 255); stroke: rgb(38, 50, 56); stroke-linecap: round; stroke-linejoin: round; transform-origin: 296.99px 224.57px;" id="el16ffg5shhr4" class="animable"></path><path d="M299.93,151.13S284.9,157,283,158a13.44,13.44,0,0,1-2.59,1.21s.86,13.13,1.21,16.59,5.87,6.74,10.71,6.57,8.81-2.77,9.68-4.32,3.28-6.22,3.28-6.22,5.7-1,6-6.05-1.38-4-3.28-2.94-2.94,1.73-2.94,1.73a7.71,7.71,0,0,0-.87-5.36C302.7,156.66,300.28,153.55,299.93,151.13Z" style="fill: rgb(255, 255, 255); stroke: rgb(38, 50, 56); stroke-linecap: round; stroke-linejoin: round; transform-origin: 295.867px 166.753px;" id="ele2q2w0zwvpq" class="animable"></path><path d="M287.67,167.2s1.38,2.07,2.59,1.9" style="fill: none; stroke: rgb(38, 50, 56); stroke-linecap: round; stroke-linejoin: round; transform-origin: 288.965px 168.155px;" id="elncxhyxch18n" class="animable"></path><path d="M287.15,170.31s2.93,2.77,8,.52" style="fill: none; stroke: rgb(38, 50, 56); stroke-linecap: round; stroke-linejoin: round; transform-origin: 291.15px 171.01px;" id="eldsg2zu1l0jr" class="animable"></path><path d="M294.58,163.05s3.54-1.55,5.53,1.21" style="fill: none; stroke: rgb(38, 50, 56); stroke-linecap: round; stroke-linejoin: round; stroke-width: 1.5px; transform-origin: 297.345px 163.438px;" id="elqejaxblia8l" class="animable"></path><path d="M287.67,162.71s-2.77-1.73-4.84-.35" style="fill: none; stroke: rgb(38, 50, 56); stroke-linecap: round; stroke-linejoin: round; stroke-width: 1.5px; transform-origin: 285.25px 162.268px;" id="ellc8c094x2cr" class="animable"></path><path d="M289.7,162.06a4.88,4.88,0,1,1-4.87-4.87A4.88,4.88,0,0,1,289.7,162.06Z" style="fill: none; stroke: rgb(38, 50, 56); stroke-linecap: round; stroke-linejoin: round; transform-origin: 284.82px 162.07px;" id="elbe64ut2h7zs" class="animable"></path><path d="M301.85,163.43a4.88,4.88,0,1,1-4.88-4.87A4.89,4.89,0,0,1,301.85,163.43Z" style="fill: none; stroke: rgb(38, 50, 56); stroke-linecap: round; stroke-linejoin: round; transform-origin: 296.97px 163.44px;" id="elapno18ys8w" class="animable"></path><path d="M289.7,162.06a2.06,2.06,0,0,1,2.05.43" style="fill: none; stroke: rgb(38, 50, 56); stroke-linecap: round; stroke-linejoin: round; transform-origin: 290.725px 162.221px;" id="eluaf3gdm0wy" class="animable"></path><line x1="302.02" y1="164.2" x2="306.81" y2="163.52" style="fill: none; stroke: rgb(38, 50, 56); stroke-linecap: round; stroke-linejoin: round; transform-origin: 304.415px 163.86px;" id="el434prql59gq" class="animable"></line></g><g id="freepik--character-1--inject-2" class="animable" style="transform-origin: 129.802px 266.999px;"><path d="M98.86,396.38A42.44,42.44,0,0,1,94,404.31c-2.89,3.55-3.62,6.08-.48,8.28s8.86,1.86,11.74-1.69,7.52-13.34,7.52-13.34S102.66,394.52,98.86,396.38Z" style="fill: rgb(255, 255, 255); stroke: rgb(38, 50, 56); stroke-linecap: round; stroke-linejoin: round; transform-origin: 102.128px 404.873px;" id="elfxdzonemol" class="animable"></path><path d="M134.08,398.57s5,6.59,8,10,8.67,5.06,11.7,4.89,7.38-1.18,4.44-6.58-9.08-10.64-9.08-10.64-6.42,0-10.83-.51S133.86,397.56,134.08,398.57Z" style="fill: rgb(255, 255, 255); stroke: rgb(38, 50, 56); stroke-linecap: round; stroke-linejoin: round; transform-origin: 146.604px 404.565px;" id="el7ywv1zd71yh" class="animable"></path><path d="M101.62,274.45s-2,23-1.32,39.18S98,362.1,97,370s.91,20.94,1,23.81.19,4.4.19,4.4,1.48-1,6.93,0a48.68,48.68,0,0,0,7.47,1,65.76,65.76,0,0,0,5.55-12c1.63-5.4.71-11,.58-13.85s-.6-5.91-.28-6.42,7-48.8,7.36-59.44A117.92,117.92,0,0,1,129,286.11s3.19,14.86,3.44,20.6-.57,52.52-.16,62-.32,12-1.4,14.36-.69,3.54.07,5.4,3.15,10.13,3.15,10.13,12.19.68,13.84-.17,2.29-1.68,2.26-2.19,5.87-12.67,5.31-17.73-1.2-4.22-1.77-13.34,3.16-86,3.15-90-.68,3.71-25.54-1S102.33,271.24,101.62,274.45Z" style="fill: rgb(255, 96, 220); stroke: rgb(38, 50, 56); stroke-linecap: round; stroke-linejoin: round; transform-origin: 126.801px 335.251px;" id="el9ulqqw94o0v" class="animable"></path><path d="M134.8,392s7.81-6.76,14.32-8.45" style="fill: rgb(255, 255, 255); stroke: rgb(38, 50, 56); stroke-linecap: round; stroke-linejoin: round; transform-origin: 141.96px 387.775px;" id="elopd1dajjbnm" class="animable"></path><path d="M102.91,388.78s9.76-4.73,12.58-5.91" style="fill: rgb(255, 255, 255); stroke: rgb(38, 50, 56); stroke-linecap: round; stroke-linejoin: round; transform-origin: 109.2px 385.825px;" id="eljsyzumof17" class="animable"></path><path d="M119.29,149.49s-2.62-5.91-4.56-3.88-.47,4.72,2.2,7.93,4.78,1.18,4.22-.17S119.29,149.49,119.29,149.49Z" style="fill: rgb(255, 255, 255); stroke: rgb(38, 50, 56); stroke-linecap: round; stroke-linejoin: round; transform-origin: 117.542px 150.221px;" id="elaobgumyepmc" class="animable"></path><path d="M144.65,146.28s2.62-5.74,4.76-3-2.46,9.46-3.59,10.64-1.86-7.77-1.86-7.77Z" style="fill: rgb(255, 255, 255); stroke: rgb(38, 50, 56); stroke-linecap: round; stroke-linejoin: round; transform-origin: 146.965px 148.283px;" id="elxhzonw67npe" class="animable"></path><path d="M87.77,220.25s-.73,10.47-1.62,13.17A66,66,0,0,0,83.63,253c.35,7.93,3.46,25.16,3.52,30.39s-1.57,6.42.18,7.77,5.47,5.41,6.82,5.41,3.41.67,3.36-.34-.71-.85-1.28-2.2A46.85,46.85,0,0,1,94.45,288a39.69,39.69,0,0,1,1.49-4.39s1.2,4.22,1.43,5.58,2.11,1.85,2-.68-.16-3.55-.28-6.25-2.25-5.06-3.15-6.42-1.61-2.19-1.64-2.7,2.91-18.4,3-24.65.18-11.32.63-12.5,2.69-11.82,2.69-11.82Z" style="fill: rgb(255, 255, 255); stroke: rgb(38, 50, 56); stroke-linecap: round; stroke-linejoin: round; transform-origin: 92.1169px 258.519px;" id="elfe771o8b3pi" class="animable"></path><path d="M171.29,220.75s.72,10.53,1.62,13.31a68.83,68.83,0,0,1,2.51,19.81c-.35,7.91-3.48,24.86-3.54,30.09s1.58,6.55-.17,7.75-5.48,4.92-6.83,4.81-3.4.37-3.36-.64.71-.78,1.28-2.08a42.75,42.75,0,0,0,1.79-5.92,42.13,42.13,0,0,0-1.5-4.53s-1.2,4.12-1.43,5.45-2.1,1.67-2-.85.15-3.53.27-6.22,2.25-4.87,3.16-6.14,1.61-2.06,1.64-2.56-2.91-18.66-3-24.92-.17-11.33-.63-12.55-2.69-12.06-2.69-12.06Z" style="fill: rgb(255, 255, 255); stroke: rgb(38, 50, 56); stroke-linecap: round; stroke-linejoin: round; transform-origin: 166.922px 258.645px;" id="el6851kh0nqpu" class="animable"></path><path d="M124.7,168.91s-9.6,4.56-15.4,7.09-13.09,5.57-13,6.76-6.18,24.82-8.16,29.72-3.83,8.78-3.83,8.78S91.4,226,96,227a58,58,0,0,0,9,1.18l-5.47,48.64s11,4.39,28.23,4.56a266.59,266.59,0,0,0,32-1.69s1.62-40,1.45-43.91a35.53,35.53,0,0,1,.23-6.42,15.63,15.63,0,0,0,7.92-.33,69.06,69.06,0,0,0,6.63-2.87s-8.39-33.44-9.77-38-.74-5.23-1.94-5.74-14.46-6.25-18.79-8.78-6-2.54-9.79-3.72S126.65,167.22,124.7,168.91Z" style="fill: rgb(255, 96, 220); stroke: rgb(38, 50, 56); stroke-linecap: round; stroke-linejoin: round; transform-origin: 130.15px 224.772px;" id="elszdgn2yj0g" class="animable"></path><line x1="161.46" y1="229.36" x2="159.32" y2="199.37" style="fill: none; stroke: rgb(38, 50, 56); stroke-linecap: round; stroke-linejoin: round; transform-origin: 160.39px 214.365px;" id="el9ndjwete4jq" class="animable"></line><path d="M105.4,245.07l18.73-.51s-.83,23.48-1.4,26-4.37,4.22-9.28,4.05-7.88-2.53-8.44-3.71" style="fill: none; stroke: rgb(38, 50, 56); stroke-linecap: round; stroke-linejoin: round; transform-origin: 114.57px 259.591px;" id="el4g0iewajonx" class="animable"></path><line x1="104.35" y1="248.11" x2="124.1" y2="247.94" style="fill: none; stroke: rgb(38, 50, 56); stroke-linecap: round; stroke-linejoin: round; transform-origin: 114.225px 248.025px;" id="elpbh6x3j9wo" class="animable"></line><path d="M156.35,274.62c-1.84.51-6.23.51-7.19-2.19s-.33-26.85-.33-26.85l9.64.33" style="fill: none; stroke: rgb(38, 50, 56); stroke-linecap: round; stroke-linejoin: round; transform-origin: 153.549px 260.231px;" id="el334crzj88sa" class="animable"></path><line x1="148.75" y1="247.6" x2="157.92" y2="248.95" style="fill: none; stroke: rgb(38, 50, 56); stroke-linecap: round; stroke-linejoin: round; transform-origin: 153.335px 248.275px;" id="elnqwxuzh4myj" class="animable"></line><path d="M105,228.18s.68-23.13.41-29.21" style="fill: none; stroke: rgb(38, 50, 56); stroke-linecap: round; stroke-linejoin: round; transform-origin: 105.237px 213.575px;" id="el76917c4chap" class="animable"></path><path d="M121.84,157.59s1.46,14,1.52,15.54,1.77,5.74,3.39,7.94,6.15,9.29,7.95,7.93,6.87-8.95,7.36-13.17.73-14.18.73-14.18-6.57.34-11.55-1.35S121.84,157.59,121.84,157.59Z" style="fill: rgb(255, 255, 255); stroke: rgb(38, 50, 56); stroke-linecap: round; stroke-linejoin: round; transform-origin: 132.315px 173.381px;" id="eledzlr9i4z" class="animable"></path><path d="M114.84,136.65l3.73,11.83s1.4,8.78,3.92,12.32,11.35,8.62,15.36,7.6,8.74-4.73,8.56-8.78-1-15.87-.89-20.43-1-13.85-3.76-16.38-12-4.06-18.63-1.35S112,129.22,114.84,136.65Z" style="fill: rgb(38, 50, 56); stroke: rgb(38, 50, 56); stroke-linecap: round; stroke-linejoin: round; transform-origin: 130.194px 144.281px;" id="elmv5vcbuepn" class="animable"></path><path d="M118.78,149.49s-.33.17.54-3.21,3.49-5.07,3.75-6.75-3.3-2.2-2.91-4.73,3.87-4.39,11.26-5.24,12.31,3.55,12.07,5.74-.9,2.54.18,4.06,1.54,4.39,1.62,6.08,1,7.76-.6,9.62-2.8,1.52-4.39,0-2.18-3.54-5.72-3.54-4.67,1.35-5.29,2.7-1.22,3-3.24,3-3.46-1.86-4.9-3.89A32.69,32.69,0,0,1,118.78,149.49Z" style="fill: rgb(255, 255, 255); stroke: rgb(38, 50, 56); stroke-linecap: round; stroke-linejoin: round; transform-origin: 132.172px 143.336px;" id="el5z2z1hrjm5c" class="animable"></path><path d="M134,141.21s3.27,9.12,3.13,9.8-1.74,2.7-3.61,2.53-2.8-2.36-2.8-2.36" style="fill: none; stroke: rgb(38, 50, 56); stroke-linecap: round; stroke-linejoin: round; transform-origin: 133.927px 147.38px;" id="elcs9lcjw2a4c" class="animable"></path><path d="M134.92,140a2.11,2.11,0,0,1,1.91-2.7,7.46,7.46,0,0,1,5.66,2.2" style="fill: none; stroke: rgb(38, 50, 56); stroke-linecap: round; stroke-linejoin: round; stroke-width: 2px; transform-origin: 138.662px 138.646px;" id="elvvhzui8o1uj" class="animable"></path><path d="M130,139a4.06,4.06,0,0,0-3.41-.68c-2,.51-4.41,3.55-4.38,4.06" style="fill: none; stroke: rgb(38, 50, 56); stroke-linecap: round; stroke-linejoin: round; stroke-width: 2px; transform-origin: 126.105px 140.289px;" id="elh0xz3we5ecf" class="animable"></path><path d="M129.35,143.92c0,.84-.35,1.52-.87,1.52s-1-.68-1-1.52.35-1.52.86-1.52S129.31,143.08,129.35,143.92Z" style="fill: rgb(38, 50, 56); transform-origin: 128.415px 143.92px;" id="el0thm892fc2" class="animable"></path><path d="M139.12,143.41c0,.84-.35,1.52-.86,1.52s-1-.68-1-1.52.35-1.52.86-1.52S139.08,142.57,139.12,143.41Z" style="fill: rgb(38, 50, 56); transform-origin: 138.19px 143.41px;" id="el5bw3d2ao8rv" class="animable"></path><path d="M130.44,157.26s3.27,1.52,8.24-.68" style="fill: none; stroke: rgb(255, 255, 255); stroke-linecap: round; stroke-linejoin: round; stroke-width: 2px; transform-origin: 134.56px 157.176px;" id="elje2ibjzl7a" class="animable"></path><path d="M118.41,172s5,17.22,10.37,28.54,9.63,19.25,9.63,19.25,8.09-27.19,8.05-36-.09-9.79-.09-9.79" style="fill: none; stroke: rgb(38, 50, 56); stroke-linecap: round; stroke-linejoin: round; transform-origin: 132.435px 195.895px;" id="ellfise9quea" class="animable"></path><polygon points="144.4 236.96 134.09 236.96 133.34 219.74 143.64 219.74 144.4 236.96" style="fill: rgb(255, 255, 255); stroke: rgb(38, 50, 56); stroke-linecap: round; stroke-linejoin: round; transform-origin: 138.87px 228.35px;" id="elchqg1p2ufk" class="animable"></polygon></g><g id="freepik--character-2--inject-2" class="animable" style="transform-origin: 208.028px 277.971px;"><path d="M220.14,403.81s5.4,4.39,9.28,5.57,5.91,1.86,5.07,3.72-3.55,2.53-11.48,2.7-9.46-1.52-12.5-2.37-7.26,0-8.61-1.68-.85-4.23-.85-6.93,11.66-3.88,14.7-2.87A22.21,22.21,0,0,1,220.14,403.81Z" style="fill: rgb(255, 255, 255); stroke: rgb(38, 50, 56); stroke-linecap: round; stroke-linejoin: round; transform-origin: 217.819px 408.702px;" id="elarr4weo3jad" class="animable"></path><path d="M204.77,407.19s5.07,5.4,9.29,7.76,6.58,4.06,5.57,5.24-4.22,2.7-12.67,1.86-10.13-2.71-14.18-5.58-5.91-2.53-7.26-4.05-1.35-4.9-1.35-4.9Z" style="fill: rgb(255, 255, 255); stroke: rgb(38, 50, 56); stroke-linecap: round; stroke-linejoin: round; transform-origin: 202.016px 414.741px;" id="elsrzdp0lc1wp" class="animable"></path><path d="M230.1,282.22s-3,40.19-4.22,47.45-2.37,11.32-2.2,16.38,1.69,19.59-1.35,28.21-3,19.08-2.7,22.12,1.35,7.09,1.18,7.77-5.06,3.37-8.61,4.05a41,41,0,0,1-6.76.67,45.46,45.46,0,0,1-10.63,2.37c-5.07.34-12-1.18-12-1.18s0-12.5-.68-20.61-3-21.1-.17-30.9,2.2-15,2-18.24,0-17.73-.17-18.24-1.18-42.72-1.18-42.72,18.4,2.7,30.73,1.52,15.54-1.18,15.54-1.18S231.62,276.65,230.1,282.22Z" style="fill: rgb(38, 50, 56); stroke: rgb(38, 50, 56); stroke-linecap: round; stroke-linejoin: round; transform-origin: 205.574px 345.076px;" id="elkcj8z9ogr8" class="animable"></path><path d="M206.29,406.51a34.34,34.34,0,0,0-1-8.11c-1-3.37-1.19-15.36-.68-20.26s3-17.22,3-24.15.68-17.56.68-17.56" style="fill: none; stroke: rgb(255, 255, 255); stroke-linecap: round; stroke-linejoin: round; transform-origin: 206.313px 371.47px;" id="elpomzjxp6huh" class="animable"></path><path d="M241.24,332.71,222,332.54c-.84,0-.84-12.83-.84-12.83Z" style="fill: rgb(255, 255, 255); stroke: rgb(38, 50, 56); stroke-linecap: round; stroke-linejoin: round; transform-origin: 231.2px 326.21px;" id="el2zewg73wnyn" class="animable"></path><path d="M200.55,284.59s19.25,1.18,30.06-.68l-3.72-90.85s-2.53-4.22-9.29-6.59-14.86,1-17.73,4.22-.84,93.56-.84,93.56Z" style="fill: rgb(255, 96, 220); stroke: rgb(38, 50, 56); stroke-linecap: round; stroke-linejoin: round; transform-origin: 214.472px 235.316px;" id="el7m7x5h7fwxm" class="animable"></path><path d="M201.39,186.47s-19.08,9.63-21.95,11.32-3,7.76-3,10.64.84,130.7.84,130.7a64.87,64.87,0,0,0,21.45-2.19,56,56,0,0,0,19.08-9.12l-3.21-68.73L211,198.8S208.82,182.08,201.39,186.47Z" style="fill: rgb(255, 255, 255); stroke: rgb(38, 50, 56); stroke-linecap: round; stroke-linejoin: round; transform-origin: 197.125px 262.502px;" id="elr20s4s8wcn" class="animable"></path><path d="M207.13,180.22s-4.39.51-6.25,3a14.44,14.44,0,0,0-2.36,4.9l-1.69,15.2,5.74-1.35-2.87,6.75s2.87,8.45,6.08,15.54,7.94,21.61,7.94,21.61l-2.2-45.42s0-13.17-1-16S208.48,180.22,207.13,180.22Z" style="fill: rgb(255, 255, 255); stroke: rgb(38, 50, 56); stroke-linecap: round; stroke-linejoin: round; transform-origin: 205.275px 213.045px;" id="elwbg198g333" class="animable"></path><path d="M218.11,189.51l3.38,137.63,19.75,5.57-2.87-104.86s.51-27-1.18-30.74S220.31,185.8,218.79,186,218.11,189.51,218.11,189.51Z" style="fill: rgb(255, 255, 255); stroke: rgb(38, 50, 56); stroke-linecap: round; stroke-linejoin: round; transform-origin: 229.559px 259.353px;" id="elc3zcdkz249j" class="animable"></path><path d="M218.11,182.59a8.75,8.75,0,0,1,5.74,4.56c1.69,3.71,6.08,15.2,6.08,15.2l-5.57.67,5.91,4.22L219.8,246.59,218.62,204l-1-17.56S216.42,183.6,218.11,182.59Z" style="fill: rgb(255, 255, 255); stroke: rgb(38, 50, 56); stroke-linecap: round; stroke-linejoin: round; transform-origin: 223.738px 214.59px;" id="elisd6pfatbd" class="animable"></path><path d="M205.78,174.48s.68,4.9-.34,7.6,3.21,11.15,4.9,16.38,3.38,9.46,4.39,8.95,4.56-20.26,4.39-22.8,1.52-10.13,1.52-10.13S211.35,177.18,205.78,174.48Z" style="fill: rgb(255, 255, 255); stroke: rgb(38, 50, 56); stroke-linecap: round; stroke-linejoin: round; transform-origin: 212.962px 190.966px;" id="elw83zt5khvu" class="animable"></path><ellipse cx="193.92" cy="159.27" rx="9.63" ry="10.06" style="fill: rgb(38, 50, 56); stroke: rgb(38, 50, 56); stroke-linecap: round; stroke-linejoin: round; transform-origin: 193.92px 159.27px;" id="elb8qxvabxtav" class="animable"></ellipse><path d="M198.86,164s-1.69-4.39-3.72-2.7,0,5.4,1.52,7.6,4.39,1.18,4.06-1A8.48,8.48,0,0,0,198.86,164Z" style="fill: rgb(255, 255, 255); stroke: rgb(38, 50, 56); stroke-linecap: round; stroke-linejoin: round; transform-origin: 197.516px 165.52px;" id="ela1fa38std6m" class="animable"></path><path d="M225,161.27s.85-4.22,2-1.35a7.79,7.79,0,0,1-.34,7.09c-1,1.69-.84,1.52-1.18,0A52.07,52.07,0,0,1,225,161.27Z" style="fill: rgb(255, 255, 255); stroke: rgb(38, 50, 56); stroke-linecap: round; stroke-linejoin: round; transform-origin: 226.347px 163.567px;" id="eluj51eoizho9" class="animable"></path><path d="M196.49,155.87s3.21,15.53,5.24,19.25,8.78,10,14.86,7.43,9.46-7.26,9.46-13,.84-13-.17-19.26a12.72,12.72,0,0,0-12-10.47c-5.41-.17-13.85,2.87-15.54,8.28A39.73,39.73,0,0,0,196.49,155.87Z" style="fill: rgb(255, 255, 255); stroke: rgb(38, 50, 56); stroke-linecap: round; stroke-linejoin: round; transform-origin: 211.434px 161.482px;" id="el8org3nq7jbw" class="animable"></path><path d="M196.66,161.61s9.46-3.72,15.54-8.28,7.94-7.93,7.94-7.93,2.87,7.76,4.05,10.3,2.19,5.4,2.19,5.4,1.86-3.21,1.86-10-1.86-12.16-9-15.71-18.74-1.35-24,3.72-4.22,13.34-2.87,16.55A20.29,20.29,0,0,0,196.66,161.61Z" style="fill: rgb(38, 50, 56); stroke: rgb(38, 50, 56); stroke-linecap: round; stroke-linejoin: round; transform-origin: 209.758px 147.63px;" id="ellxlqhhaz78s" class="animable"></path><path d="M217.6,155.36s-1,.17-1,3.21,1,8.1.84,8.78-2,2.7-3.2,1.52" style="fill: none; stroke: rgb(38, 50, 56); stroke-linecap: round; stroke-linejoin: round; transform-origin: 215.92px 162.296px;" id="eldlas6ew6evc" class="animable"></path><path d="M210,171.91s4.39,1.86,10-1.52" style="fill: none; stroke: rgb(38, 50, 56); stroke-linecap: round; stroke-linejoin: round; transform-origin: 215px 171.405px;" id="el777i1r9s0xo" class="animable"></path><path d="M218.28,155s3.56-1.36,5.91.68" style="fill: none; stroke: rgb(38, 50, 56); stroke-linecap: round; stroke-linejoin: round; transform-origin: 221.235px 155.118px;" id="el3mv0qpzzizi" class="animable"></path><path d="M212.37,155.7a10.2,10.2,0,0,0-9.12,1.69" style="fill: none; stroke: rgb(38, 50, 56); stroke-linecap: round; stroke-linejoin: round; transform-origin: 207.81px 156.334px;" id="elm67uirc4idn" class="animable"></path><path d="M210,160.59c0,1-.41,1.86-.92,1.86s-.93-.83-.93-1.86.41-1.85.93-1.85S210,159.57,210,160.59Z" style="fill: rgb(38, 50, 56); transform-origin: 209.075px 160.595px;" id="elyfd2p7rx3o" class="animable"></path><path d="M221,159.92c0,1-.42,1.86-.93,1.86s-.93-.83-.93-1.86.42-1.86.93-1.86S221,158.89,221,159.92Z" style="fill: rgb(38, 50, 56); transform-origin: 220.07px 159.92px;" id="elfpxvuvg216m" class="animable"></path><path d="M231.79,228.35l-3-4.9c-.85-1.35-4.73-.84-6.59-.84a6.29,6.29,0,0,0-4.73,3c-.67,1.35-3.71,3.55-2.53,4.9s4.39.5,4.9.84,4.73,3.21,6.25,3.72a5.79,5.79,0,0,0,2.53.33Z" style="fill: none; stroke: rgb(38, 50, 56); stroke-linecap: round; stroke-linejoin: round; transform-origin: 223.23px 228.97px;" id="elw1pk3s4vg2i" class="animable"></path><path d="M236.35,196.1a13.72,13.72,0,0,1,7.26,8.1c1.86,5.91,8.1,45.26,6.75,49s-4.72,6.58-10.63,4.56-15-11.66-15-11.66l7.09-17.73,5.57,2.87-1.18-15.87" style="fill: rgb(255, 255, 255); stroke: rgb(38, 50, 56); stroke-linecap: round; stroke-linejoin: round; transform-origin: 237.64px 227.265px;" id="elsjjo8yzo4q" class="animable"></path><path d="M237.36,231.22s8.95,5.24,9.8,7.1" style="fill: none; stroke: rgb(38, 50, 56); stroke-linecap: round; stroke-linejoin: round; transform-origin: 242.26px 234.77px;" id="elbeuw21mqnlc" class="animable"></path><rect x="193.45" y="207.58" width="32.59" height="45.6" style="fill: rgb(38, 50, 56); stroke: rgb(38, 50, 56); stroke-linecap: round; stroke-linejoin: round; transform-origin: 209.745px 230.38px;" id="elyxihf5mbjj" class="animable"></rect><path d="M208.15,239.33s6.24-3.38,8.1-5.24,2.2-2,3.21-2a54.57,54.57,0,0,0,7.43-.51c1-.34.51,2,0,2.53s-3.71,1.19-3.71,1.19,5.4-.51,5.57,1.18a2.71,2.71,0,0,1-.85,2.7l-.5.51s.5,3.54,0,5.23-1.52,2.2-3.72,2.53a36.52,36.52,0,0,1-8.78-.5c-1.69-.34-7.43.84-7.43.84Z" style="fill: rgb(255, 255, 255); stroke: rgb(38, 50, 56); stroke-linecap: round; stroke-linejoin: round; transform-origin: 218.15px 239.668px;" id="eloxitcpmgbhf" class="animable"></path><path d="M185.69,194.75s-10,2.19-11.66,3.2-7.26,41.21-8.44,48,10.47,8.11,14,9.46S209,258.75,209,258.75l.34-20.94-17.9-4.56-.17-28.88" style="fill: rgb(255, 255, 255); stroke: rgb(38, 50, 56); stroke-linecap: round; stroke-linejoin: round; transform-origin: 187.423px 226.75px;" id="el9l4kox3l4i" class="animable"></path><path d="M191.43,233.25s-6.25-2.87-10.3-1.35-7.43,9.29-7.43,9.29" style="fill: none; stroke: rgb(38, 50, 56); stroke-linecap: round; stroke-linejoin: round; transform-origin: 182.565px 236.323px;" id="elakz2fg8zth" class="animable"></path><path d="M184.5,231.22s-5.91-.34-8.78.85a12.11,12.11,0,0,0-4.56,3.37" style="fill: none; stroke: rgb(38, 50, 56); stroke-linecap: round; stroke-linejoin: round; transform-origin: 177.83px 233.308px;" id="el23w5jb6rsbx" class="animable"></path><rect x="205.11" y="206.06" width="11.48" height="3.72" style="fill: rgb(255, 255, 255); stroke: rgb(38, 50, 56); stroke-linecap: round; stroke-linejoin: round; transform-origin: 210.85px 207.92px;" id="elh867z1tbc2" class="animable"></rect></g><defs>     <filter id="active" height="200%">         <feMorphology in="SourceAlpha" result="DILATED" operator="dilate" radius="2"></feMorphology>                <feFlood flood-color="#32DFEC" flood-opacity="1" result="PINK"></feFlood>        <feComposite in="PINK" in2="DILATED" operator="in" result="OUTLINE"></feComposite>        <feMerge>            <feMergeNode in="OUTLINE"></feMergeNode>            <feMergeNode in="SourceGraphic"></feMergeNode>        </feMerge>    </filter>    <filter id="hover" height="200%">        <feMorphology in="SourceAlpha" result="DILATED" operator="dilate" radius="2"></feMorphology>                <feFlood flood-color="#ff0000" flood-opacity="0.5" result="PINK"></feFlood>        <feComposite in="PINK" in2="DILATED" operator="in" result="OUTLINE"></feComposite>        <feMerge>            <feMergeNode in="OUTLINE"></feMergeNode>            <feMergeNode in="SourceGraphic"></feMergeNode>        </feMerge>            <feColorMatrix type="matrix" values="0   0   0   0   0                0   1   0   0   0                0   0   0   0   0                0   0   0   1   0 "></feColorMatrix>    </filter></defs></svg>